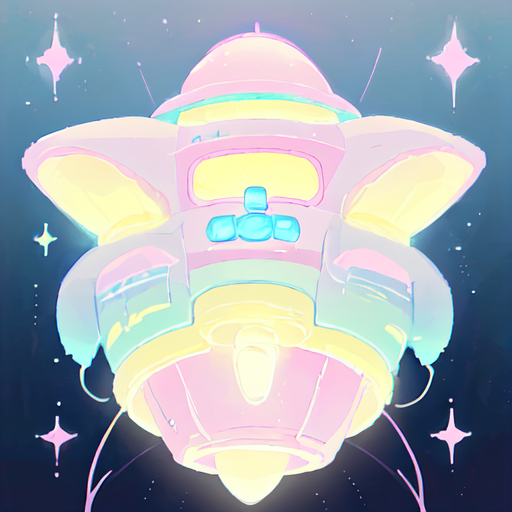
Generation parameters embedded in this image by AUTOMATIC1111 Stable Diffusion web UI or a fork of it (Forge, ...) (PNG 'parameters' text chunk):
<lora:KawaiiTech:1>
pastel colors, kawaiitech, cute colors, science fiction, spaceship

Steps: 20, Sampler: DPM++ 2M Karras, CFG scale: 7, Seed: 3091108076, Size: 512x512, Model hash: d01a68ae76, Model: pastelMixStylizedAnime_pastelMixPrunedFP16, VAE hash: df3c506e51, VAE: kl-f8-anime2.ckpt, ADetailer model: face_yolov8n.pt, ADetailer confidence: 0.3, ADetailer dilate erode: 4, ADetailer mask blur: 4, ADetailer denoising strength: 0.4, ADetailer inpaint only masked: True, ADetailer inpaint padding: 32, ADetailer version: 24.3.2, Lora hashes: "KawaiiTech: 2268585fbf19", Version: v1.8.0